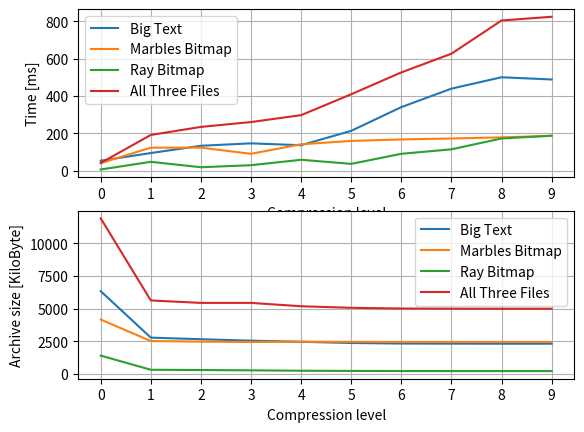

Recreate this plot in Python.
#!/usr/bin/python3

import matplotlib.pyplot as plt


def main():
	# TODO: for each compression level in {0, 1, ..., 9}:
	#			fill real_time [ms]
	#			fill archive_size [bytes]
	level                = list(range(10))
	real_time_big        = [54, 95, 134, 147, 137, 214, 341, 440, 501, 489]
	archive_size_big     = [6488666, 2848211, 2724471, 2609122, 2522250, 2428106, 2385237, 2376869, 2372127, 2372107]
	real_time_marbles    = [41, 124, 124, 91, 142, 160, 168, 173, 179, 187]
	archive_size_marbles = [4264316, 2582921, 2535089, 2505860, 2529535, 2516390, 2512654, 2512067, 2511624, 2511497]
	real_time_ray        = [7, 48, 19, 30, 59, 37, 91, 115, 173, 188]
	archive_size_ray     = [1440054, 331089, 310084, 285593, 255405, 240715, 231578, 229028, 227360, 227226]
	real_time_all        = [42, 192, 235, 261, 298, 410, 527, 627, 805, 825]
	archive_size_all     = [12193036, 5762221, 5569644, 5569644, 5307190, 5185211, 5129469, 5117964, 5111111, 5110830]

	archive_size_big     = [it / 1024 for it in archive_size_big]
	archive_size_marbles = [it / 1024 for it in archive_size_marbles]
	archive_size_ray     = [it / 1024 for it in archive_size_ray]
	archive_size_all     = [it / 1024 for it in archive_size_all]

	# plot data
	fix, axs = plt.subplots(2)

	axs[0].plot(level, real_time_big,        label='Big Text')
	axs[1].plot(level, archive_size_big,     label='Big Text')
	axs[0].plot(level, real_time_marbles,    label='Marbles Bitmap')
	axs[1].plot(level, archive_size_marbles, label='Marbles Bitmap')
	axs[0].plot(level, real_time_ray,        label='Ray Bitmap')
	axs[1].plot(level, archive_size_ray,     label='Ray Bitmap')
	axs[0].plot(level, real_time_all,        label='All Three Files')
	axs[1].plot(level, archive_size_all,     label='All Three Files')

	axs[0].set_xticks(level)
	axs[1].set_xticks(level)

	axs[0].grid(True, which='both')
	axs[1].grid(True, which='both')

	axs[0].set_xlabel('Compression level')
	axs[1].set_xlabel('Compression level')

	axs[0].set_ylabel('Time [ms]')
	axs[1].set_ylabel('Archive size [KiloByte]')
	
	axs[0].legend()
	axs[1].legend()

	plt.show()


if __name__ == '__main__':
	main()